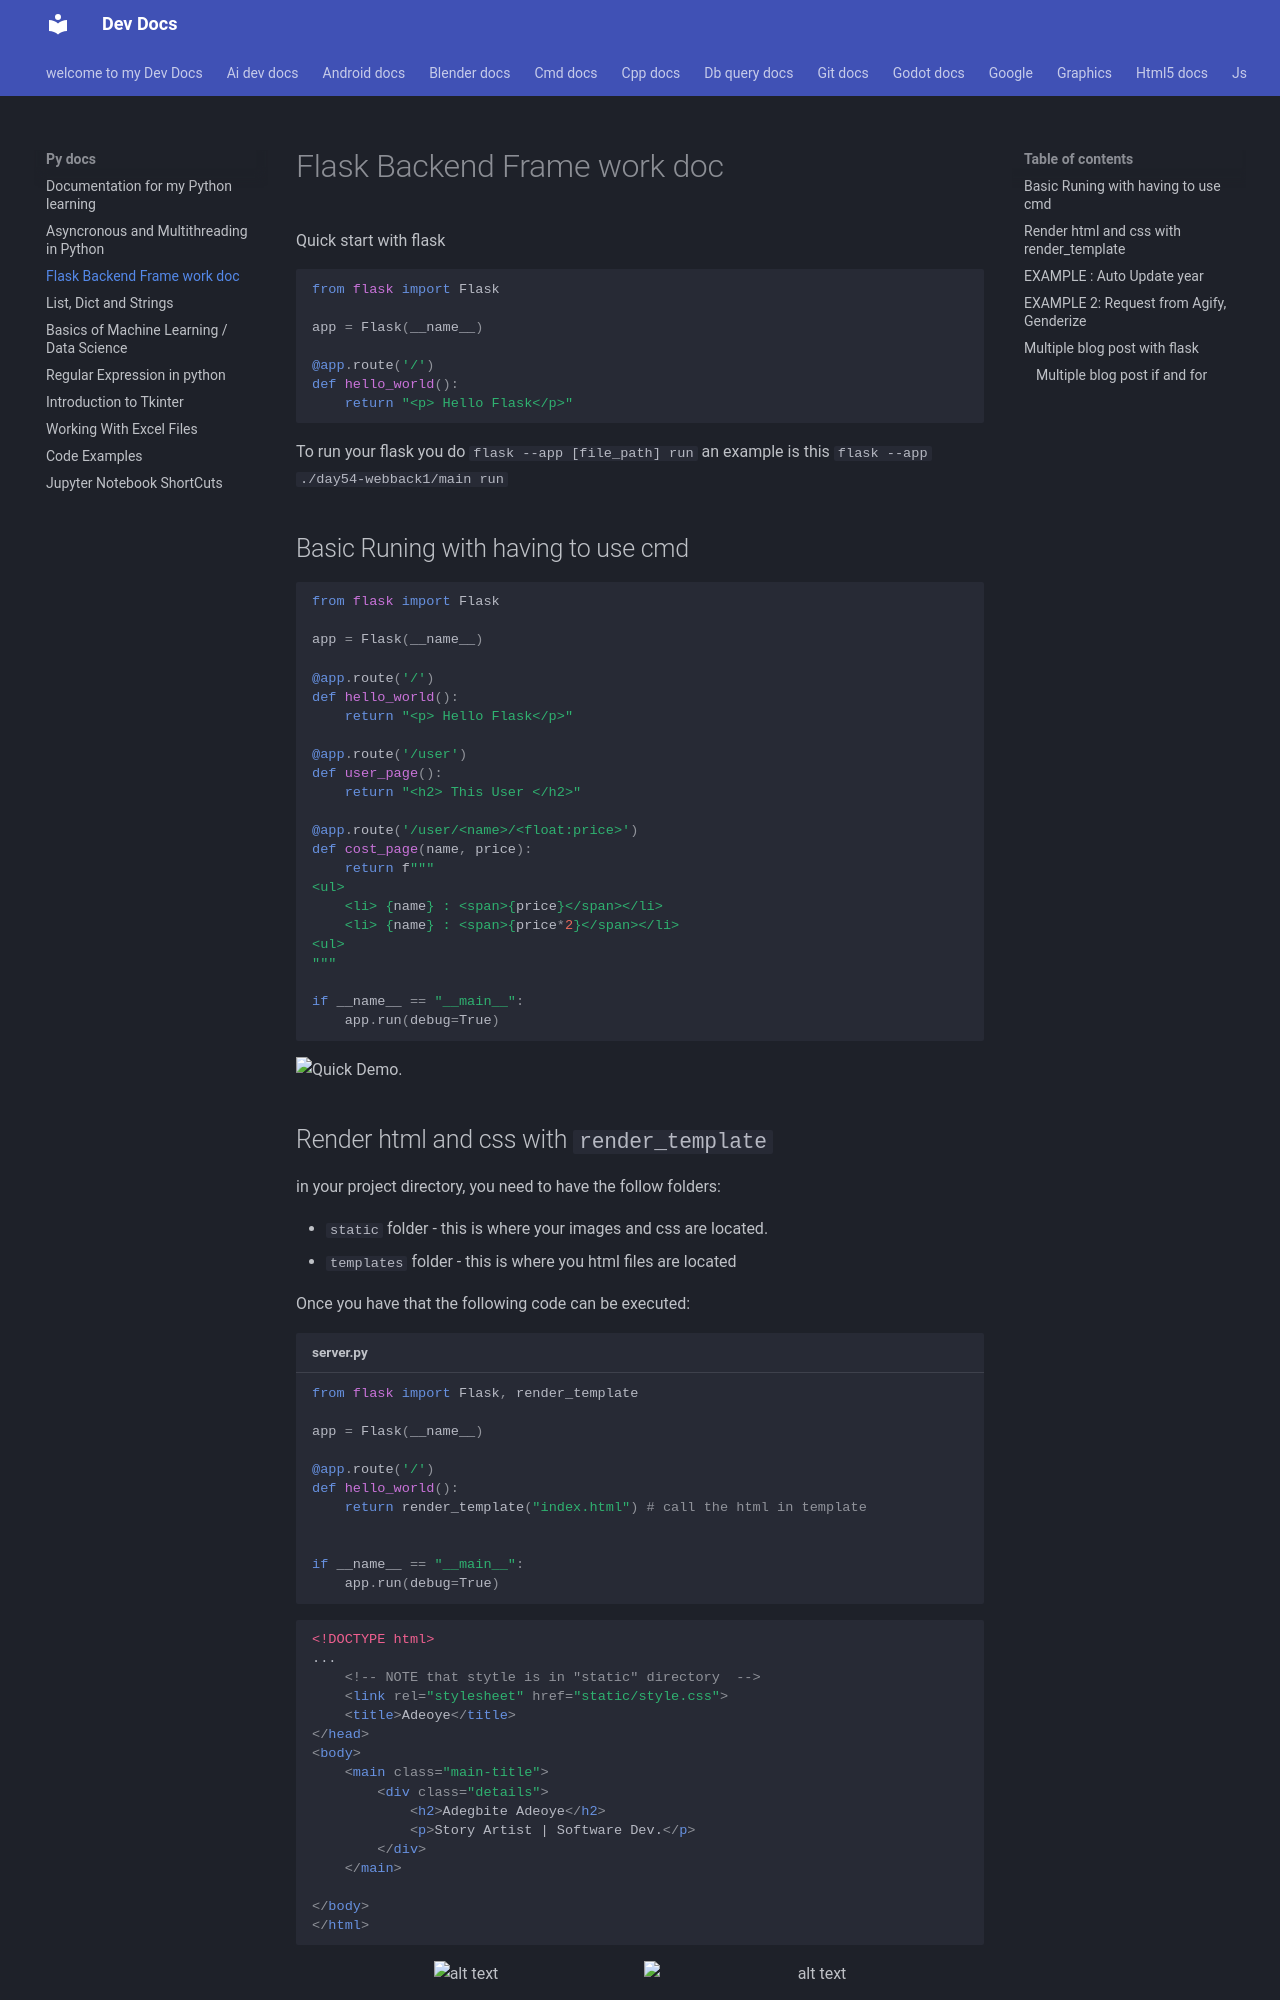

repository: Adeoye369/dev-docs · page: py_docs/flask_doc/index.html · generator: mkdocs

# Flask Backend Frame work doc

Quick start with flask

```py
from flask import Flask

app = Flask(__name__)

@app.route('/')
def hello_world():
    return "<p> Hello Flask</p>"
```

To run your flask you do `flask --app [file_path] run`
an example is this  `flask --app ./day54-webback1/main run`

## Basic Runing with having to use cmd

```py
from flask import Flask

app = Flask(__name__)

@app.route('/')
def hello_world():
    return "<p> Hello Flask</p>"

@app.route('/user')
def user_page():
    return "<h2> This User </h2>"

@app.route('/user/<name>/<float:price>')
def cost_page(name, price):
    return f"""
<ul>
    <li> {name} : <span>{price}</span></li>
    <li> {name} : <span>{price*2}</span></li>
<ul>
"""

if __name__ == "__main__":
    app.run(debug=True)
```

![Quick Demo.](img/image-39.png)

## Render html and css with `render_template`

in your project directory, you need to have the follow folders:

- `static` folder - this is where your images and css are located.
- `templates` folder - this is where you html files are located


Once you have that the following code can be executed:

```py title="server.py"
from flask import Flask, render_template

app = Flask(__name__)

@app.route('/')
def hello_world():
    return render_template("index.html") # call the html in template


if __name__ == "__main__":
    app.run(debug=True)

```

```html
<!DOCTYPE html>
...
    <!-- NOTE that stytle is in "static" directory  -->
    <link rel="stylesheet" href="static/style.css">
    <title>Adeoye</title>
</head>
<body>
    <main class="main-title">
        <div class="details">
            <h2>Adegbite Adeoye</h2>
            <p>Story Artist | Software Dev.</p>
        </div>
    </main>
    
</body>
</html>
```
<div class="grid" markdown>

<figure markdown="span" style="max-width: 200px">
![alt text](img/image-40.png)
</figure>

<figure markdown="span" style="width: 500px">
![alt text](img/image-41.png)
</figure>

</div>
